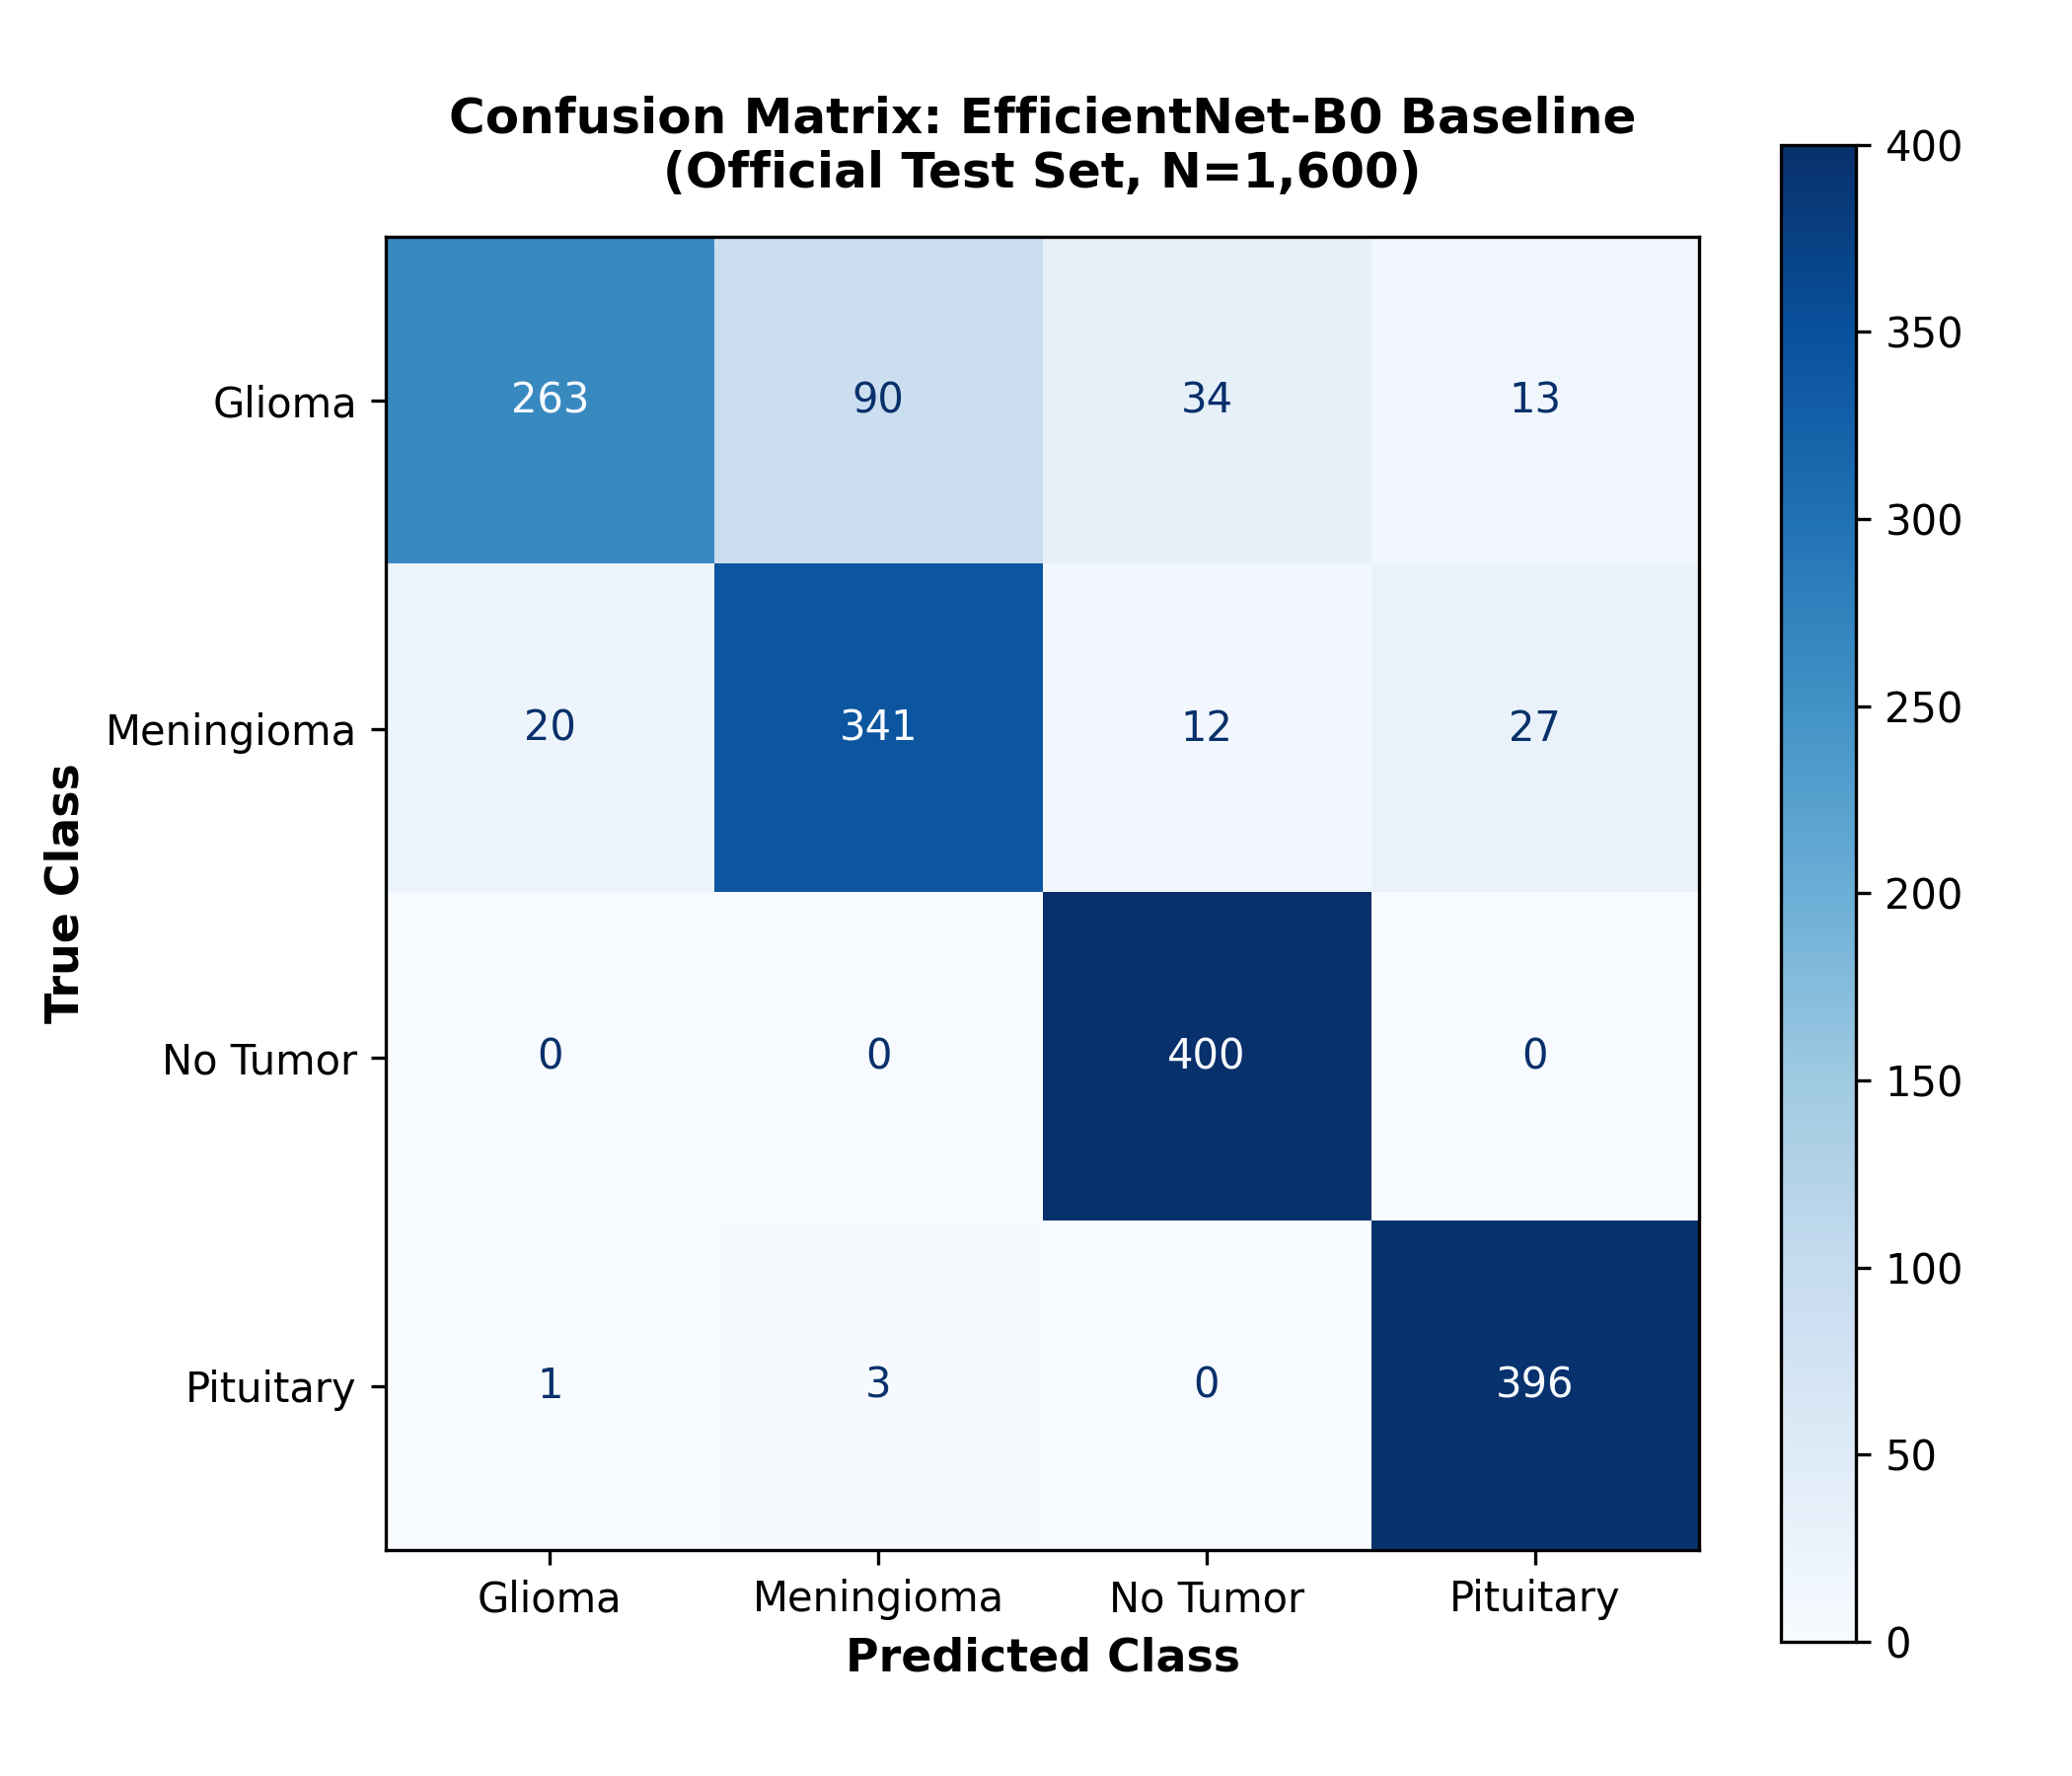

Data behind this chart, as committed beside it:
263, 90, 34, 13
20, 341, 12, 27
0, 0, 400, 0
1, 3, 0, 396
